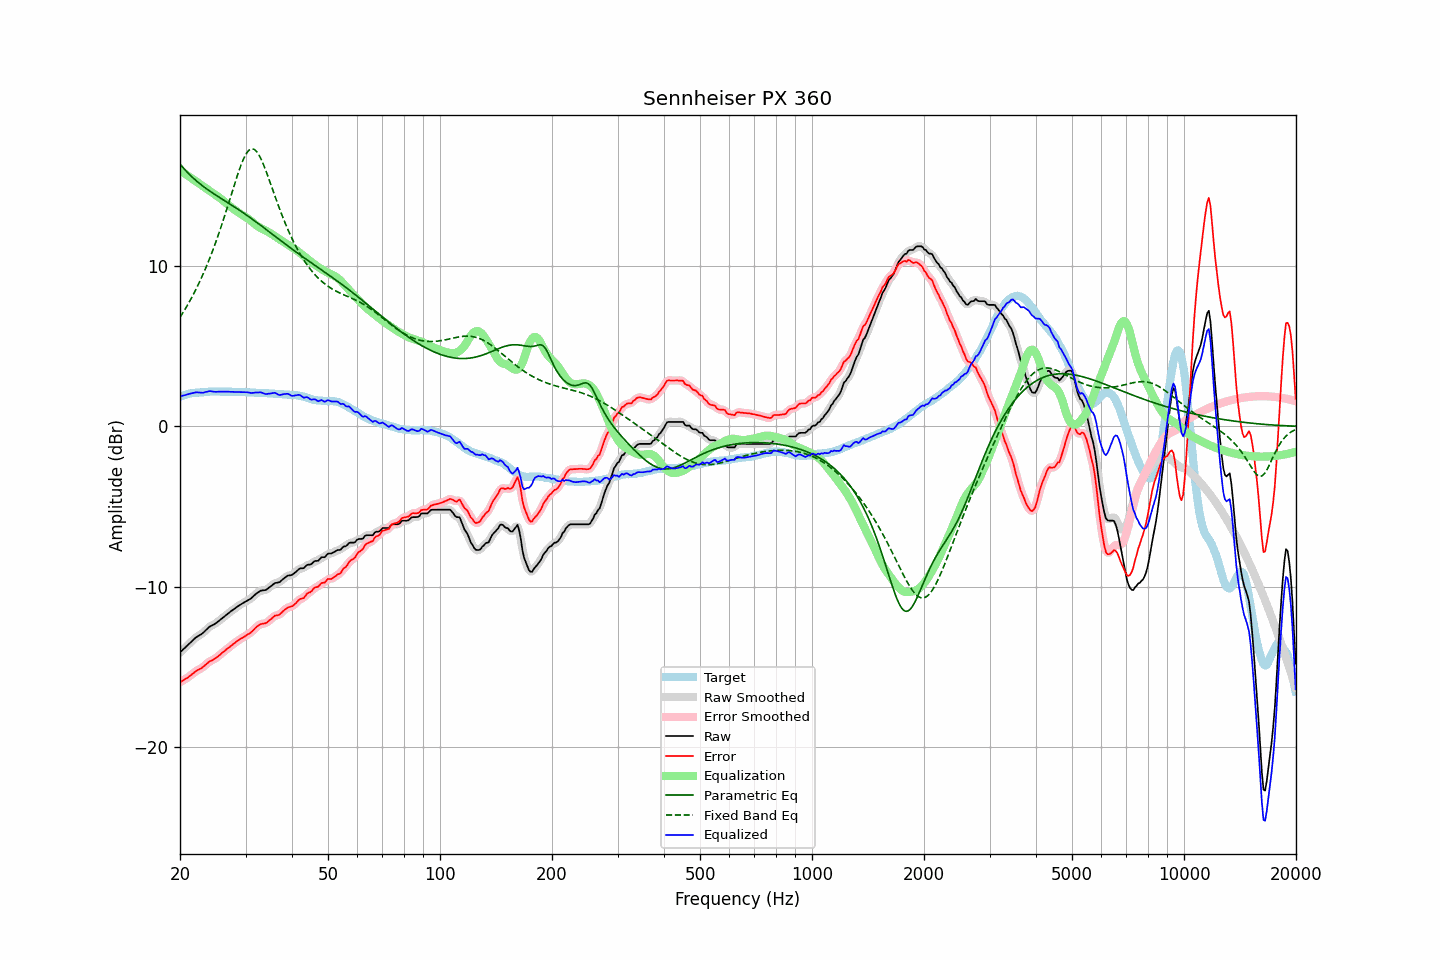

Source data for this figure (header and first rows):
frequency, raw, error, smoothed, error_smoothed, equalization, parametric_eq, fixed_band_eq, equalized_raw, equalized_smoothed, target
20.00, -14.08, -15.93, -14.08, -15.93, 15.95, 16.35, 6.79, 1.87, 1.87, 1.85
20.20, -13.99, -15.88, -13.99, -15.87, 15.88, 16.23, 6.95, 1.89, 1.89, 1.89
20.40, -13.89, -15.81, -13.89, -15.82, 15.81, 16.11, 7.11, 1.93, 1.92, 1.92
20.61, -13.80, -15.75, -13.80, -15.76, 15.75, 16.00, 7.27, 1.95, 1.95, 1.95
20.81, -13.70, -15.69, -13.70, -15.69, 15.68, 15.89, 7.44, 1.98, 1.98, 1.99
21.02, -13.61, -15.64, -13.61, -15.63, 15.61, 15.79, 7.62, 2.00, 2.00, 2.03
21.23, -13.51, -15.55, -13.51, -15.56, 15.54, 15.68, 7.79, 2.03, 2.03, 2.04
21.44, -13.42, -15.48, -13.42, -15.48, 15.47, 15.59, 7.98, 2.06, 2.06, 2.06
21.66, -13.32, -15.40, -13.32, -15.40, 15.40, 15.49, 8.17, 2.08, 2.09, 2.08
21.87, -13.23, -15.32, -13.23, -15.32, 15.33, 15.40, 8.36, 2.11, 2.11, 2.09
22.09, -13.14, -15.24, -13.15, -15.25, 15.27, 15.31, 8.56, 2.13, 2.12, 2.10
22.31, -13.08, -15.18, -13.08, -15.18, 15.20, 15.23, 8.76, 2.12, 2.12, 2.10
22.54, -13.02, -15.13, -13.02, -15.13, 15.13, 15.15, 8.97, 2.11, 2.11, 2.11
22.76, -12.96, -15.08, -12.96, -15.08, 15.06, 15.07, 9.18, 2.10, 2.10, 2.12
22.99, -12.89, -15.01, -12.88, -15.01, 14.98, 14.99, 9.41, 2.10, 2.10, 2.12
23.22, -12.80, -14.93, -12.80, -14.93, 14.91, 14.91, 9.63, 2.11, 2.12, 2.13
23.45, -12.70, -14.84, -12.70, -14.84, 14.84, 14.84, 9.87, 2.14, 2.14, 2.14
23.69, -12.61, -14.76, -12.60, -14.76, 14.77, 14.77, 10.11, 2.16, 2.17, 2.15
23.92, -12.51, -14.67, -12.52, -14.68, 14.70, 14.70, 10.35, 2.20, 2.19, 2.16
24.16, -12.44, -14.61, -12.45, -14.62, 14.63, 14.63, 10.60, 2.20, 2.19, 2.17
24.40, -12.39, -14.57, -12.39, -14.56, 14.57, 14.56, 10.86, 2.18, 2.18, 2.18
24.65, -12.34, -14.51, -12.34, -14.51, 14.50, 14.49, 11.13, 2.16, 2.16, 2.17
24.89, -12.28, -14.45, -12.28, -14.45, 14.43, 14.43, 11.40, 2.15, 2.16, 2.17
25.14, -12.21, -14.38, -12.21, -14.38, 14.36, 14.36, 11.68, 2.16, 2.16, 2.17
25.39, -12.13, -14.30, -12.13, -14.30, 14.29, 14.30, 11.97, 2.16, 2.16, 2.17
25.65, -12.05, -14.22, -12.05, -14.22, 14.22, 14.24, 12.27, 2.17, 2.17, 2.17
25.91, -11.97, -14.12, -11.97, -14.13, 14.14, 14.17, 12.57, 2.17, 2.17, 2.15
26.16, -11.89, -14.05, -11.89, -14.05, 14.05, 14.11, 12.87, 2.17, 2.16, 2.16
26.43, -11.81, -13.97, -11.81, -13.96, 13.97, 14.05, 13.18, 2.16, 2.16, 2.16
26.69, -11.72, -13.88, -11.72, -13.89, 13.89, 13.98, 13.50, 2.17, 2.16, 2.16
26.96, -11.64, -13.80, -11.64, -13.81, 13.81, 13.92, 13.82, 2.17, 2.16, 2.16
27.23, -11.57, -13.73, -11.56, -13.73, 13.73, 13.86, 14.15, 2.16, 2.16, 2.16
27.50, -11.49, -13.65, -11.49, -13.65, 13.65, 13.79, 14.47, 2.16, 2.15, 2.16
27.77, -11.42, -13.57, -11.42, -13.57, 13.57, 13.73, 14.79, 2.15, 2.15, 2.15
28.05, -11.35, -13.50, -11.35, -13.49, 13.49, 13.66, 15.11, 2.15, 2.15, 2.15
28.33, -11.28, -13.41, -11.28, -13.42, 13.42, 13.60, 15.43, 2.14, 2.14, 2.13
28.62, -11.21, -13.35, -11.21, -13.35, 13.35, 13.53, 15.73, 2.14, 2.14, 2.14
28.90, -11.14, -13.28, -11.14, -13.28, 13.29, 13.47, 16.02, 2.15, 2.14, 2.14
29.19, -11.08, -13.21, -11.08, -13.22, 13.22, 13.40, 16.29, 2.14, 2.14, 2.13
29.48, -11.02, -13.16, -11.02, -13.16, 13.16, 13.33, 16.54, 2.14, 2.14, 2.14
29.78, -10.96, -13.10, -10.96, -13.10, 13.10, 13.26, 16.77, 2.14, 2.14, 2.14
30.08, -10.90, -13.04, -10.90, -13.04, 13.04, 13.19, 16.95, 2.14, 2.14, 2.14
30.38, -10.84, -12.96, -10.85, -12.97, 12.97, 13.12, 17.10, 2.13, 2.12, 2.12
30.68, -10.79, -12.91, -10.79, -12.91, 12.89, 13.05, 17.21, 2.10, 2.11, 2.12
30.99, -10.73, -12.84, -10.72, -12.84, 12.81, 12.98, 17.28, 2.08, 2.09, 2.11
31.30, -10.64, -12.75, -10.64, -12.75, 12.73, 12.91, 17.29, 2.09, 2.09, 2.11
31.61, -10.55, -12.66, -10.55, -12.65, 12.64, 12.84, 17.27, 2.09, 2.09, 2.11
31.93, -10.45, -12.54, -10.46, -12.55, 12.56, 12.76, 17.19, 2.11, 2.10, 2.09
32.24, -10.38, -12.46, -10.37, -12.46, 12.49, 12.69, 17.08, 2.11, 2.12, 2.08
32.57, -10.31, -12.39, -10.30, -12.38, 12.43, 12.62, 16.93, 2.12, 2.12, 2.08
32.89, -10.24, -12.32, -10.25, -12.33, 12.37, 12.54, 16.74, 2.13, 2.12, 2.08
33.22, -10.22, -12.30, -10.22, -12.30, 12.32, 12.47, 16.53, 2.10, 2.09, 2.08
33.55, -10.21, -12.28, -10.21, -12.28, 12.27, 12.39, 16.29, 2.06, 2.06, 2.07
33.89, -10.20, -12.27, -10.19, -12.26, 12.22, 12.31, 16.04, 2.02, 2.03, 2.07
34.23, -10.15, -12.22, -10.14, -12.21, 12.16, 12.24, 15.77, 2.02, 2.02, 2.07
34.57, -10.07, -12.13, -10.08, -12.14, 12.11, 12.16, 15.50, 2.04, 2.03, 2.06
34.92, -10.00, -12.05, -10.00, -12.06, 12.05, 12.09, 15.22, 2.05, 2.05, 2.05
35.27, -9.92, -11.97, -9.91, -11.96, 11.99, 12.01, 14.93, 2.07, 2.07, 2.05
35.62, -9.84, -11.88, -9.84, -11.88, 11.92, 11.93, 14.65, 2.08, 2.09, 2.04
35.97, -9.76, -11.79, -9.78, -11.82, 11.86, 11.86, 14.36, 2.10, 2.08, 2.03
... 635 more rows
